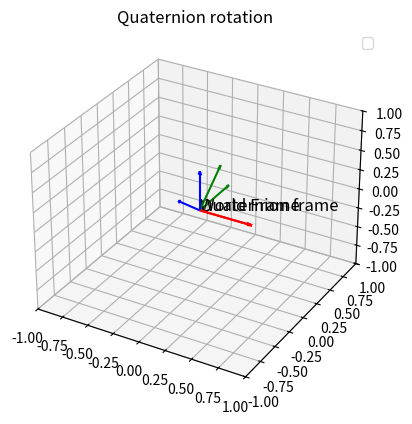

This figure's Python source:
import numpy as np
import matplotlib.pyplot as plt
from mpl_toolkits.mplot3d import Axes3D

def quat_to_rot(q):
    eta, x, y, z = q
    return np.array([[2*(eta**2 + x**2) -1, 2*(x*y - eta*z), 2*(x*z + eta*y)],
                     [2*(x*y + eta*z), 2*(eta**2 + y**2) - 1, 2*(x*y - eta*x)],
                     [2*(x*z - eta*y), 2*(y*z + eta*x), 2*(eta**2 + z**2) - 1]])

def plot_frame(ax, R, o, label, length=0.5):
    # end point for the xyz axes 
    x_axis = o + R.dot(np.array([length, 0 , 0]))
    y_axis = o + R.dot(np.array([0, length , 0]))
    z_axis = o + R.dot(np.array([0, 0 , length]))
    
    ax.quiver(o[0], o[1], o[2], x_axis[0]-o[0], x_axis[1] - o[1], x_axis[2] - o[2], color= 'r', arrow_length_ratio =0.1)
    ax.quiver(o[0], o[1], o[2], y_axis[0]-o[0], y_axis[1] - o[1], y_axis[2] - o[2], color= 'g', arrow_length_ratio =0.1)
    ax.quiver(o[0], o[1], o[2], z_axis[0]-o[0], z_axis[1] - o[1], z_axis[2] - o[2], color= 'b', arrow_length_ratio =0.1)
    
    ax.text(o[0], o[1], o[2], label, fontsize=12, color='k')
    
def Rz(alpha):
    c=np.cos(alpha)
    s = np.sin(alpha)
    return np.array([[c,-s, 0], 
                     [s, c, 0], 
                     [0, 0, 1]])

def Ry(beta):
    c=np.cos(beta)
    s = np.sin(beta)
    return np.array([[c,0, s], 
                     [0, 1, 0], 
                     [-s, 0, c]])

def Rx(gamma):
    c=np.cos(gamma)
    s = np.sin(gamma)
    return np.array([[1,0, 0], 
                     [0, c, -s], 
                     [0, s, c]])

def skew(r):
    rx, ry, rz = r
    return np.array([[0, -rz, ry],
                     [rz, 0, -rx],
                     [-ry, rx, 0]])
    
def axis_angle_rot(theta, r):
    r = np.array(r) / np.linalg.norm(r)
    K = skew(r)
    I = np.eye(3)
    return I + np.sin(theta) * K + (1 - np.cos(theta)) * (K.dot(K))

def rpy_to_rot(roll, pitch, yaw):
    return Rz(roll).dot(Ry(pitch)).dot(Rx(yaw))

    
if __name__=="__main__":
    angle = np.deg2rad(45)
    q_example = [np.cos(angle/2), np.sin(angle/2), 0, 0]
    R_quat= quat_to_rot(q_example)
    print(R_quat)
    
    fig = plt.figure()
    
    # subplot 1
    ax = fig.add_subplot(111, projection='3d')
    plot_frame(ax, np.eye(3),np.array([0, 0, 0]), "World Frame")
    plot_frame(ax,R_quat, np.array([0, 0, 0]), "Quaternion frame")
  
    ax.set_title("Quaternion rotation")
    ax.set_xlim(-1,1)
    ax.set_ylim(-1,1)
    ax.set_zlim(-1,1)
    ax.legend()
 
    plt.show()
    